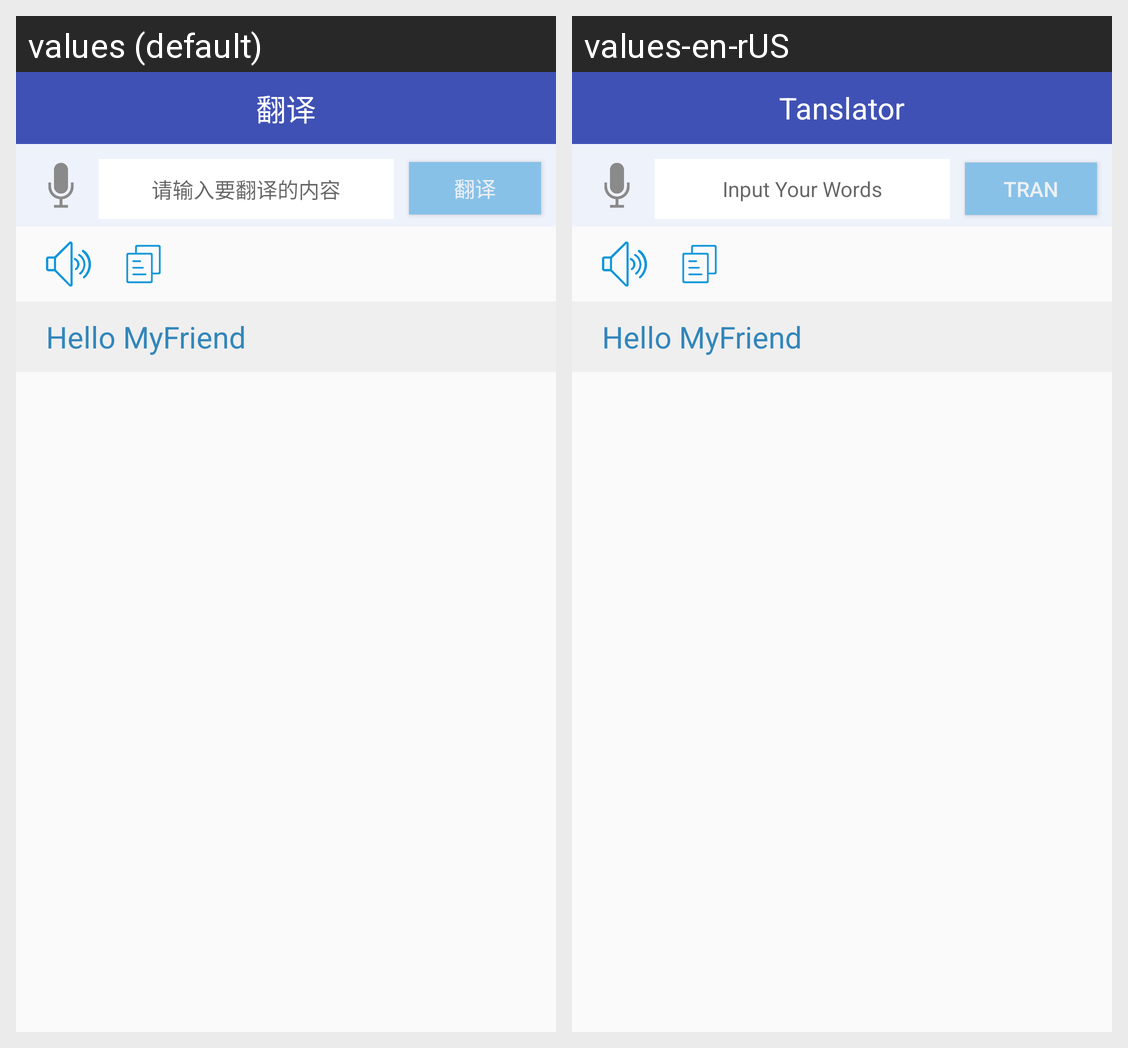

Strings drawn on this Android screen and how each of the app's shown locales translates them:
Android screen res/layout/app_tanslate.xml rendered under 2 locales, left to right: values (default), values-en-rUS. Device: Nexus 5 (rendered at 1080×1920; each locale shown at half size, 540×960, under a caption strip naming it); theme AppTheme.
Strings drawn on this screen, with the default value and each locale's value (text and hints the layout hard-codes, and strings that could not be matched under every locale, appear in the picture but are not listed):

input_translation_words
  values: 请输入要翻译的内容
  values-en-rUS: Input Your Words

transl
  values: 翻译
  values-en-rUS: Tran

tanslator
  values: 翻译
  values-en-rUS: Tanslator
